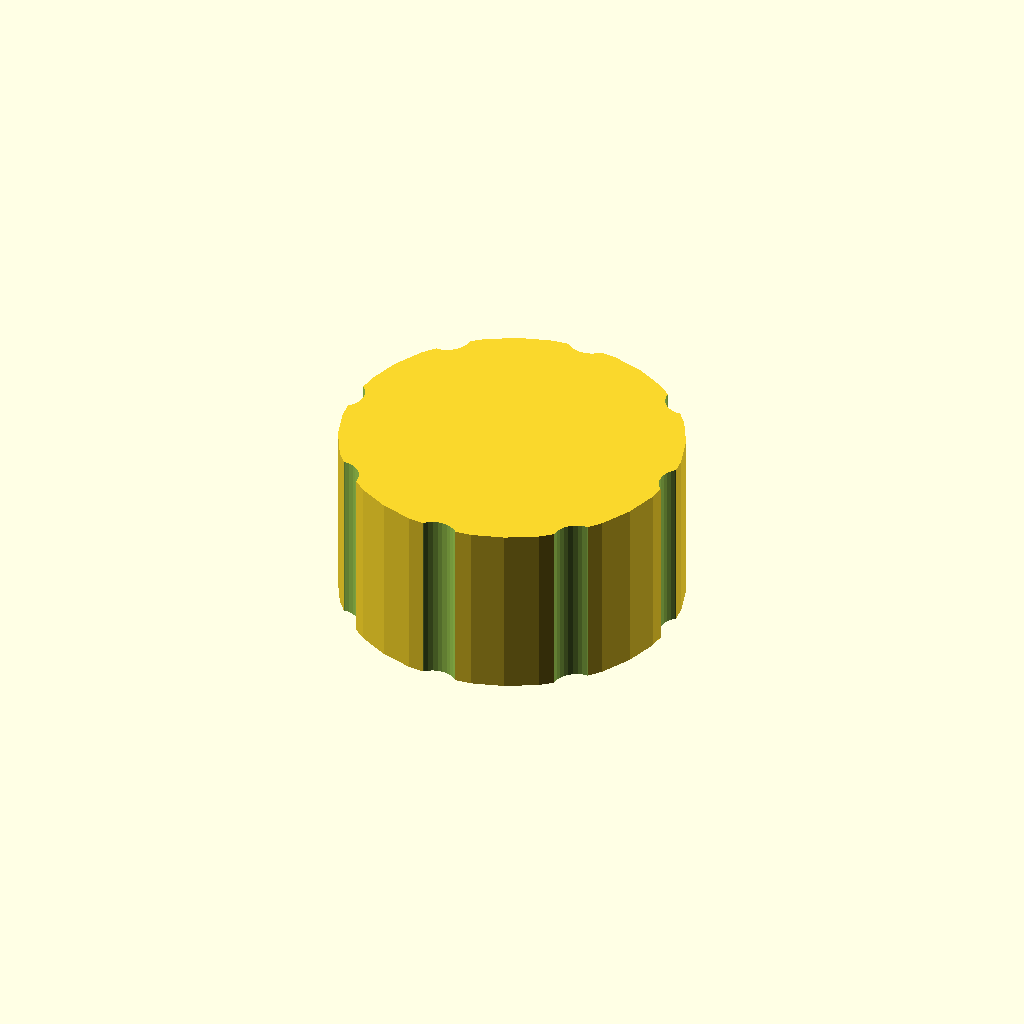
Cell 1: rendered with the file's own defaults.
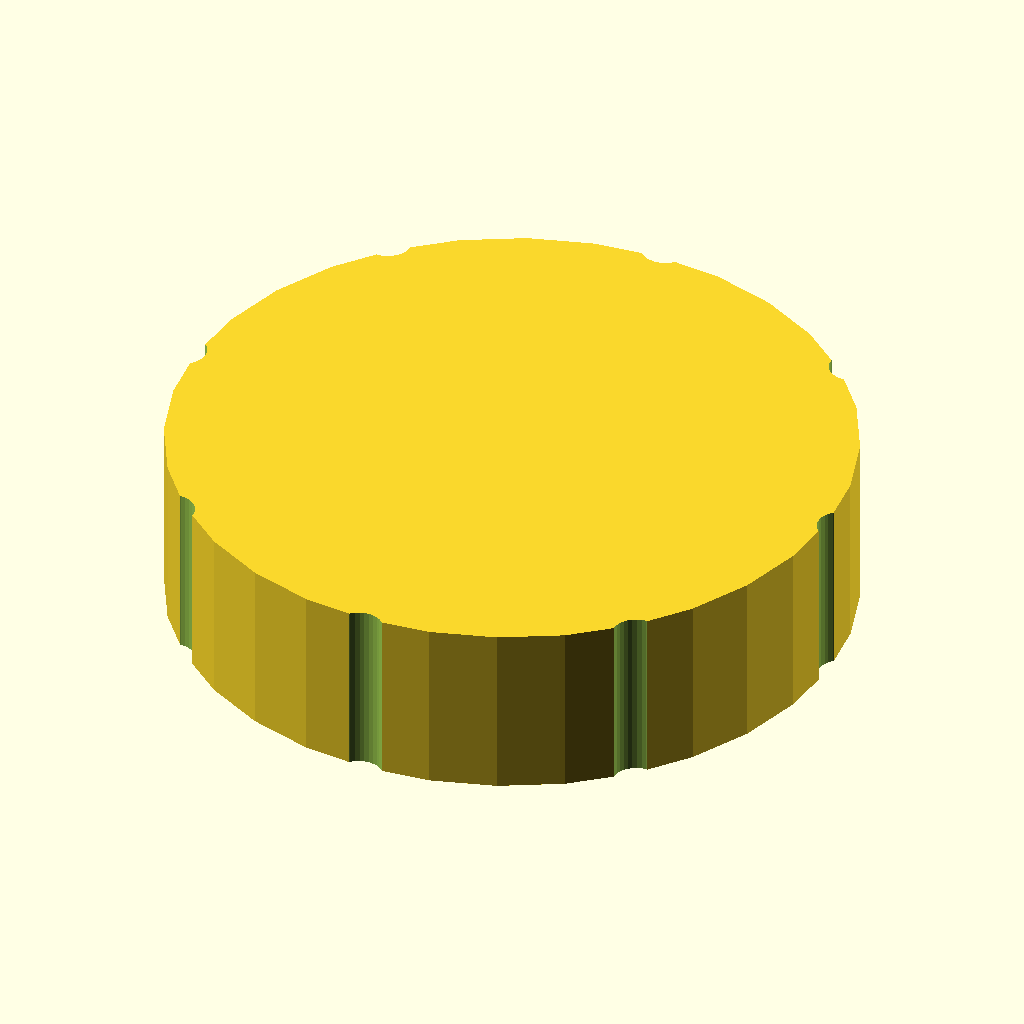
Cell 2 — outer_d set to 100, the other parameters unchanged.
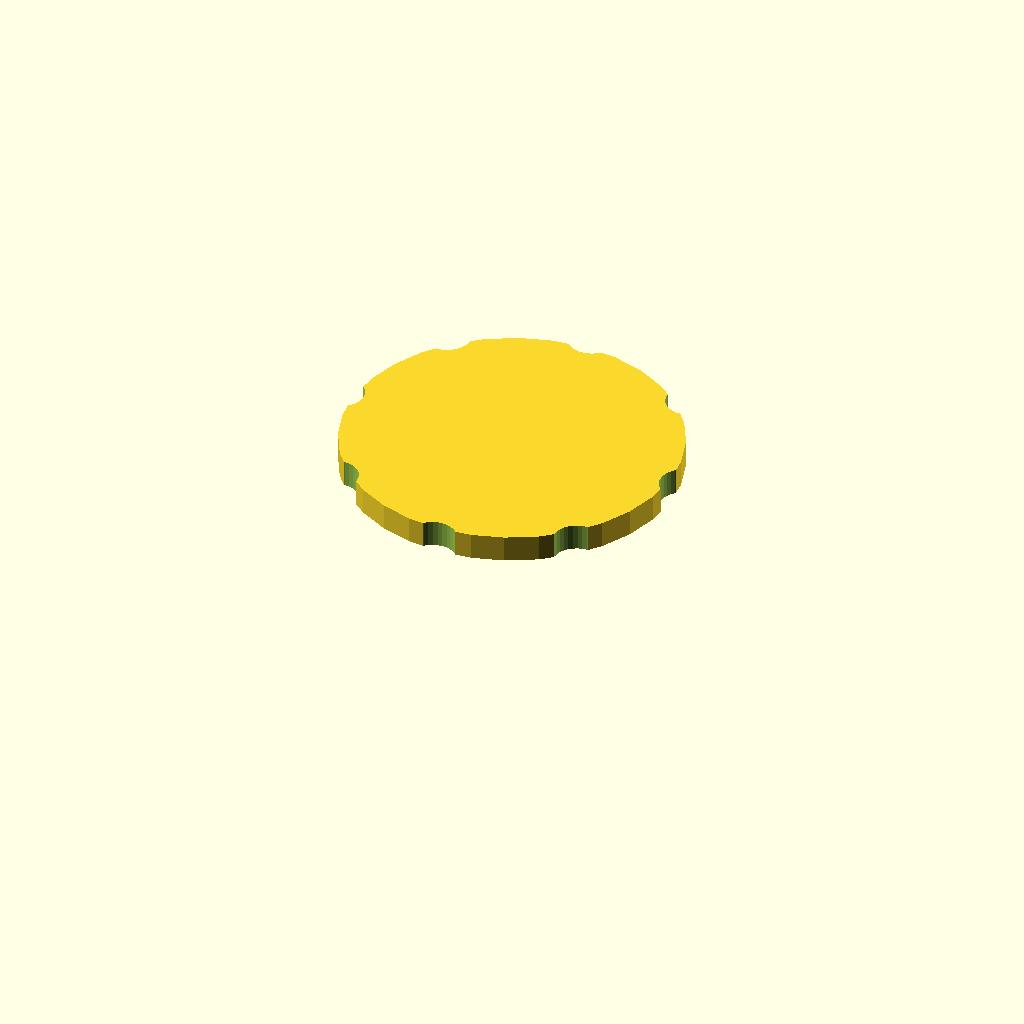
Cell 3 — bore_d set to 88, the other parameters unchanged.
One fixed orthographic camera (rotation 55°, 0°, 25°; colour scheme Cornfield) for every cell.
Source of the model, optional_data/data/gen3/threadcaps/part_0091.scad:
$fn = 32;

// ----------------------------------------------------------------------
// Threaded cap: 50 mm body, 26 mm tall, 44 mm threaded bore
// ----------------------------------------------------------------------

// --- parameters (mm) ---
outer_d = 50;             // cap outside diameter
body_h = 26;              // cap height
top_t = 4;                // closed top thickness
bore_d = 44;              // bore core diameter
pitch = 2.5;              // thread pitch
thread_d = 1.5;           // thread depth
thread_z = 3;             // thread start above the rim
thread_h = 16;            // threaded height
flutes = 8;               // number of knurl flutes
flute_d = 7;              // flute cutter diameter
flute_depth = 1.4;        // flute depth into the rim

difference() {
  union() {
    cylinder(h = 26, d = outer_d);
  }
  /* threaded bore, closed at the top */
  translate([0, 0, -2.5]) cylinder(h = 24.5, d = bore_d);
  translate([0, 0, 3]) rotate_extrude() polygon([[21, 0], [21, 16], [21.5, 16], [23.5, 14.75], [21.5, 13.5], [23.5, 12.25], [21.5, 11], [23.5, 9.75], [21.5, 8.5], [23.5, 7.25], [21.5, 6], [23.5, 4.75], [21.5, 3.5], [23.5, 2.25], [21.5, 0], [21, 0]]);
  /* knurl flutes around the rim */
  for (i = [0 : flutes - 1]) {
    a = i * 360 / flutes;
    translate([(outer_d / 2 + flute_d / 2 - flute_depth) * cos(a), (outer_d / 2 + flute_d / 2 - flute_depth) * sin(a), -2.5]) cylinder(h = body_h + 5, d = flute_d);
  }
}
Parameter table extracted from the source (name, type, default, range or options):
outer_d: number, default 50
body_h: number, default 26
top_t: number, default 4
bore_d: number, default 44
pitch: number, default 2.5
thread_d: number, default 1.5
thread_z: number, default 3
thread_h: number, default 16
flutes: number, default 8
flute_d: number, default 7
flute_depth: number, default 1.4
